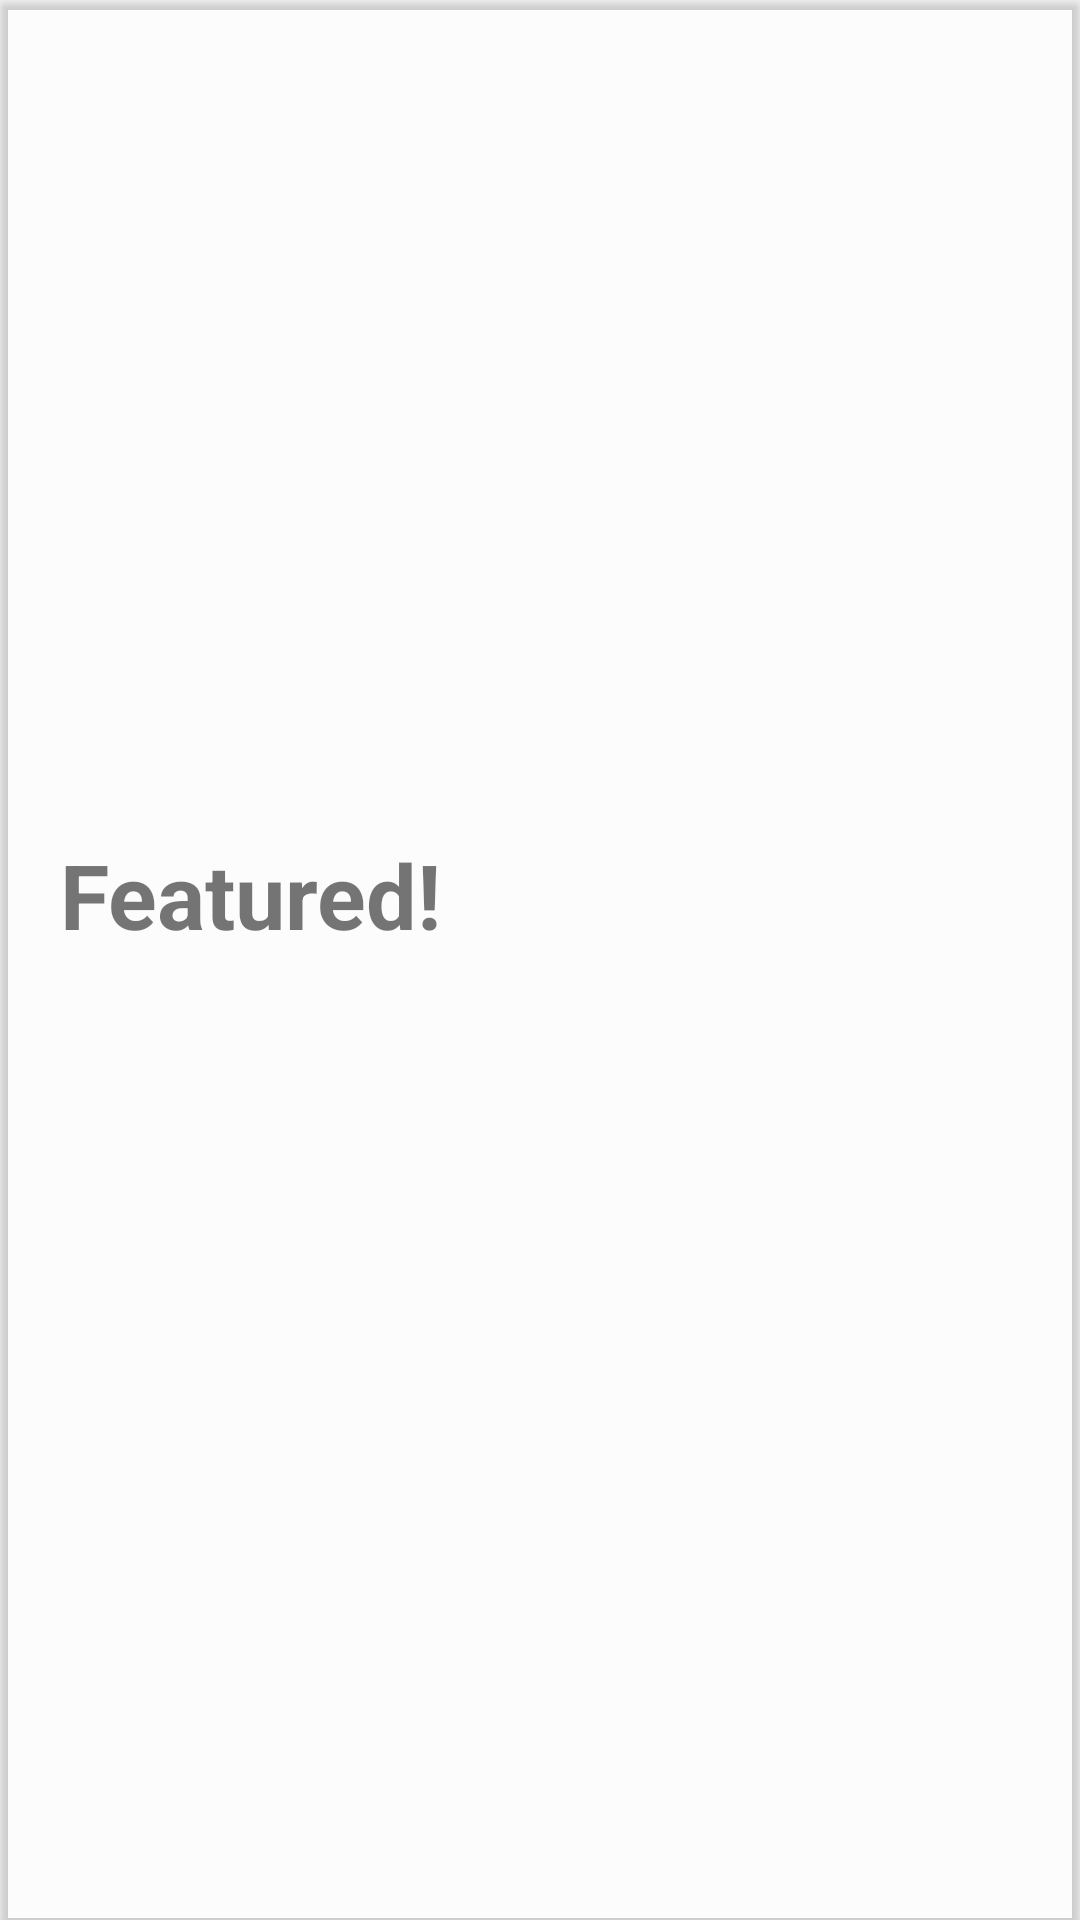

Layout XML and referenced resources for this Android screen:
<!-- AndroidManifest.xml: application theme Theme.HostelCarlos -->
<!-- res/layout/hostel_item.xml -->
<?xml version="1.0" encoding="utf-8"?>
<androidx.constraintlayout.widget.ConstraintLayout
    xmlns:android="http://schemas.android.com/apk/res/android"
    xmlns:app="http://schemas.android.com/apk/res-auto"
    xmlns:tools="http://schemas.android.com/tools"
    android:background="@color/white"
    android:layout_margin="5dp"
    android:layout_width="match_parent"
    android:layout_height="wrap_content">

    <androidx.cardview.widget.CardView
        android:layout_width="match_parent"
        android:layout_height="match_parent"
        android:backgroundTint="@color/cardview_shadow_end_color">

        <LinearLayout
            android:layout_width="match_parent"
            android:layout_height="match_parent"
            android:paddingBottom="10dp"
            android:orientation="vertical">

            <ImageView
                android:id="@+id/hostel_thumbnail"
                android:layout_width="match_parent"
                android:layout_height="150dp"
                android:layout_marginTop="20dp"
                android:layout_marginHorizontal="20dp"
                app:layout_constraintEnd_toEndOf="parent"
                app:layout_constraintStart_toStartOf="parent"
                tools:src="@tools:sample/avatars" />

            <TextView
                android:id="@+id/hostel_name"
                android:layout_width="wrap_content"
                android:layout_height="wrap_content"
                android:layout_marginHorizontal="20dp"
                android:maxLines="2"
                android:layout_gravity="center_vertical"
                android:textSize="20sp" />

            <TextView
                android:id="@+id/hostel_location"
                android:layout_width="wrap_content"
                android:layout_height="wrap_content"
                android:layout_marginHorizontal="20dp"
                android:maxLines="2"
                android:layout_gravity="center_vertical"
                android:textSize="20sp" />

            <TextView
                android:id="@+id/hostel_lowest_price"
                android:layout_width="wrap_content"
                android:layout_height="wrap_content"
                android:layout_marginHorizontal="20dp"
                android:maxLines="1"
                android:layout_gravity="center_vertical"
                android:textSize="20sp" />

            <TextView
                android:id="@+id/hostel_rating"
                android:layout_width="wrap_content"
                android:layout_height="wrap_content"
                android:layout_marginHorizontal="20dp"
                android:maxLines="1"
                android:layout_gravity="center_vertical"
                android:textSize="20sp" />

            <TextView
                android:id="@+id/hostel_featured"
                android:layout_width="wrap_content"
                android:layout_height="wrap_content"
                android:layout_marginHorizontal="20dp"
                android:maxLines="1"
                android:textStyle="bold"
                android:text="@string/featured"
                android:layout_gravity="center_vertical"
                android:textSize="30sp" />

        </LinearLayout>

    </androidx.cardview.widget.CardView>

</androidx.constraintlayout.widget.ConstraintLayout>
<!-- resources referenced by this layout -->
<resources>
  <color name="white">#FFFFFFFF</color>
  <string name="featured">Featured!</string>
  <style name="Theme.HostelCarlos" parent="Theme.MaterialComponents.DayNight.DarkActionBar">
          
          <item name="colorPrimary">@color/dark_green</item>
          <item name="colorPrimaryVariant">@color/faded_green</item>
          <item name="colorOnPrimary">@color/white</item>
          
          <item name="colorSecondary">@color/teal_200</item>
          <item name="colorSecondaryVariant">@color/teal_700</item>
          <item name="colorOnSecondary">@color/black</item>
          
          <item name="android:statusBarColor">?attr/colorPrimaryVariant</item>
          
          <item name="windowNoTitle">true</item>
          <item name="windowActionBar">false</item>
      </style>
  <color name="dark_green">#FF236F21</color>
  <color name="faded_green">#80236F21</color>
  <color name="teal_200">#FF03DAC5</color>
  <color name="teal_700">#FF018786</color>
  <color name="black">#FF000000</color>
</resources>
